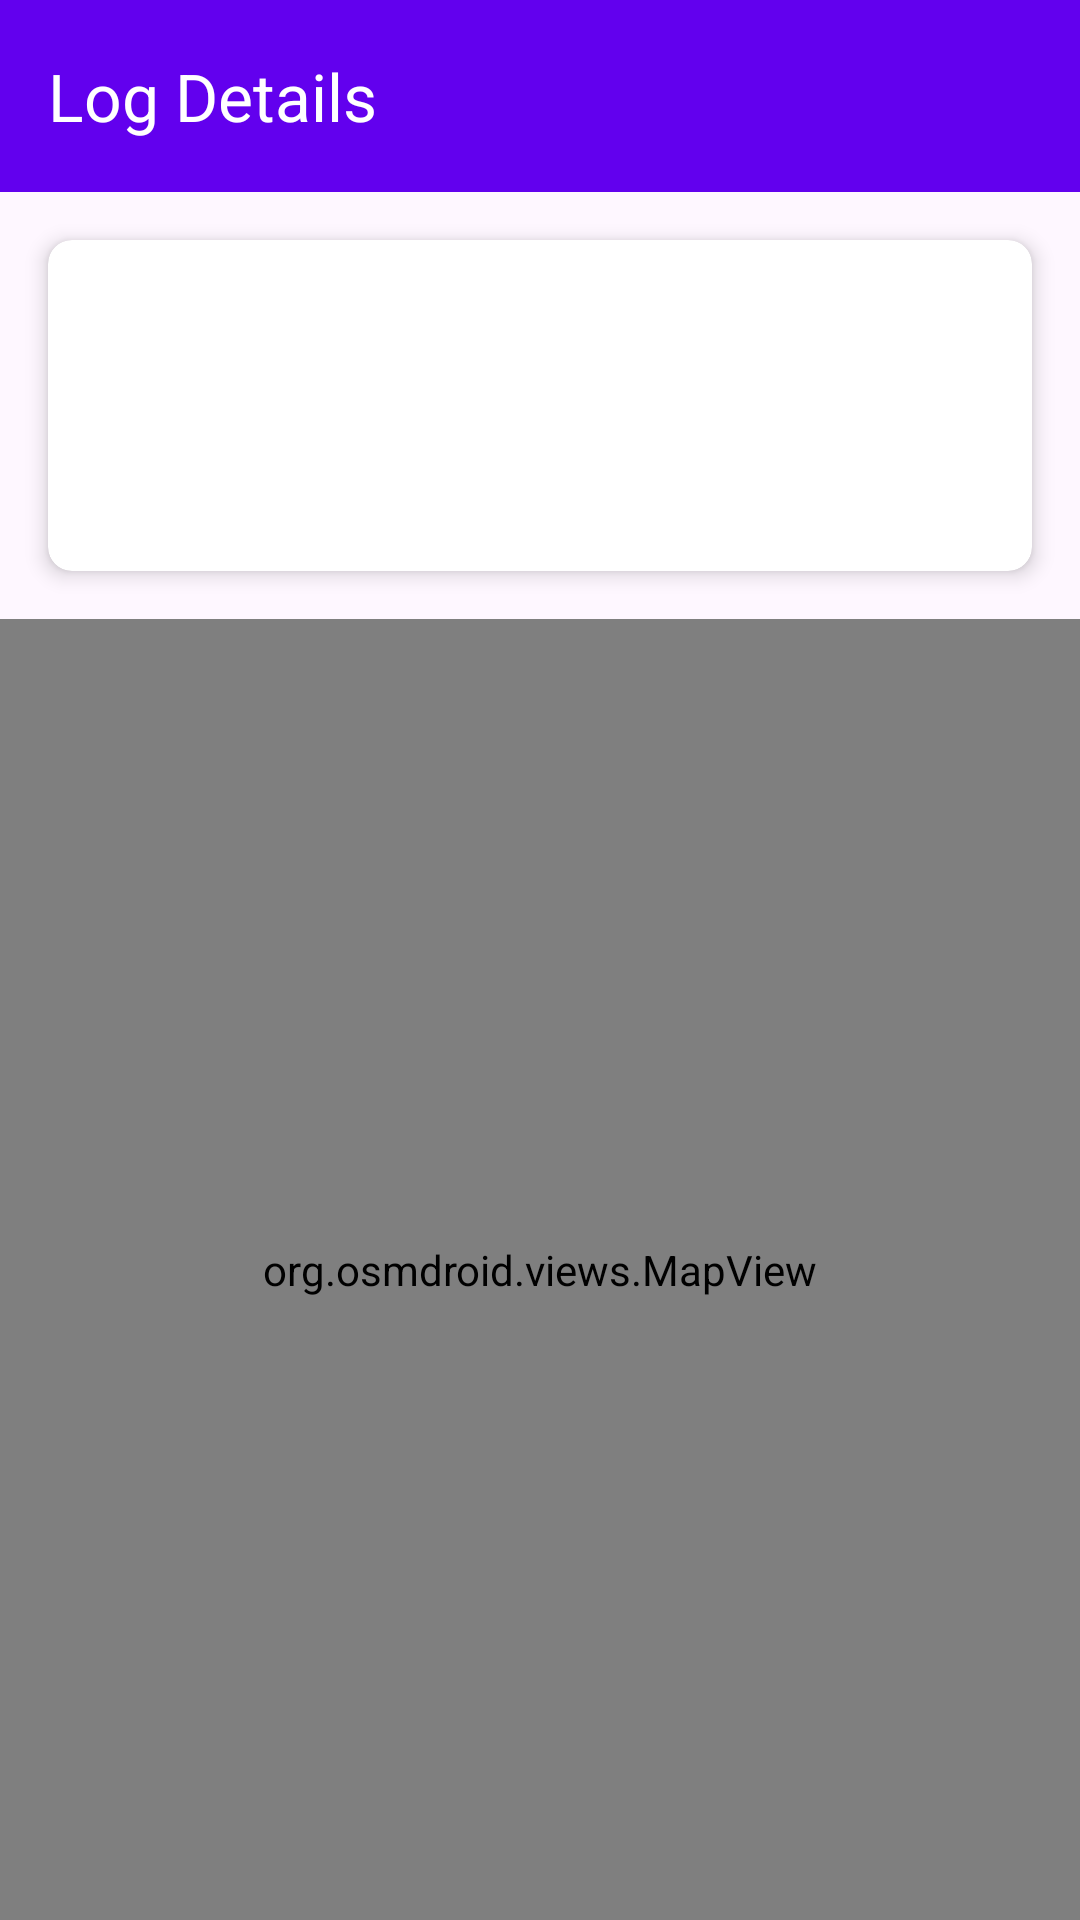

Here is an Android app screen rendered from its layout file. Give the layout XML and the strings, colors and styles it references.
<!-- AndroidManifest.xml: application theme Theme.Loglet -->
<!-- res/layout/activity_log_detail.xml -->
<?xml version="1.0" encoding="utf-8"?>
<LinearLayout
    xmlns:android="http://schemas.android.com/apk/res/android"
    xmlns:app="http://schemas.android.com/apk/res-auto"
    android:layout_width="match_parent"
    android:layout_height="match_parent"
    android:orientation="vertical">

    <androidx.appcompat.widget.Toolbar
        android:id="@+id/toolbar"
        android:layout_width="match_parent"
        android:layout_height="?attr/actionBarSize"
        android:background="?attr/colorPrimary"
        app:title="Log Details"
        app:titleTextColor="@android:color/white" />

    <androidx.cardview.widget.CardView
        android:layout_width="match_parent"
        android:layout_height="wrap_content"
        android:layout_margin="16dp"
        app:cardCornerRadius="8dp"
        app:cardElevation="4dp">

        <LinearLayout
            android:layout_width="match_parent"
            android:layout_height="wrap_content"
            android:orientation="vertical"
            android:padding="16dp">

            <TextView
                android:id="@+id/txtDetailLabel"
                android:layout_width="wrap_content"
                android:layout_height="wrap_content"
                android:textSize="24sp"
                android:textStyle="bold" />

            <TextView
                android:id="@+id/txtDetailTime"
                android:layout_width="wrap_content"
                android:layout_height="wrap_content"
                android:textColor="@android:color/darker_gray"
                android:layout_marginTop="4dp" />

            <TextView
                android:id="@+id/txtDetailLocation"
                android:layout_width="wrap_content"
                android:layout_height="wrap_content"
                android:textColor="?attr/colorPrimary"
                android:layout_marginTop="4dp" />
        </LinearLayout>
    </androidx.cardview.widget.CardView>

    <org.osmdroid.views.MapView
        android:id="@+id/map"
        android:layout_width="match_parent"
        android:layout_height="0dp"
        android:layout_weight="1" />

</LinearLayout>
<!-- resources referenced by this layout -->
<resources>
  <style name="Theme.Loglet" parent="Theme.Material3.DayNight.NoActionBar">
          
          <item name="colorPrimary">@color/purple_500</item>
          <item name="colorOnPrimary">@color/white</item>
          
      </style>
  <!-- not gathered from this repository: default colours our renderer supplied (Android Studio template values) -->
  <color name="purple_500">#FF6200EE</color>
  <color name="white">#FFFFFFFF</color>
</resources>
